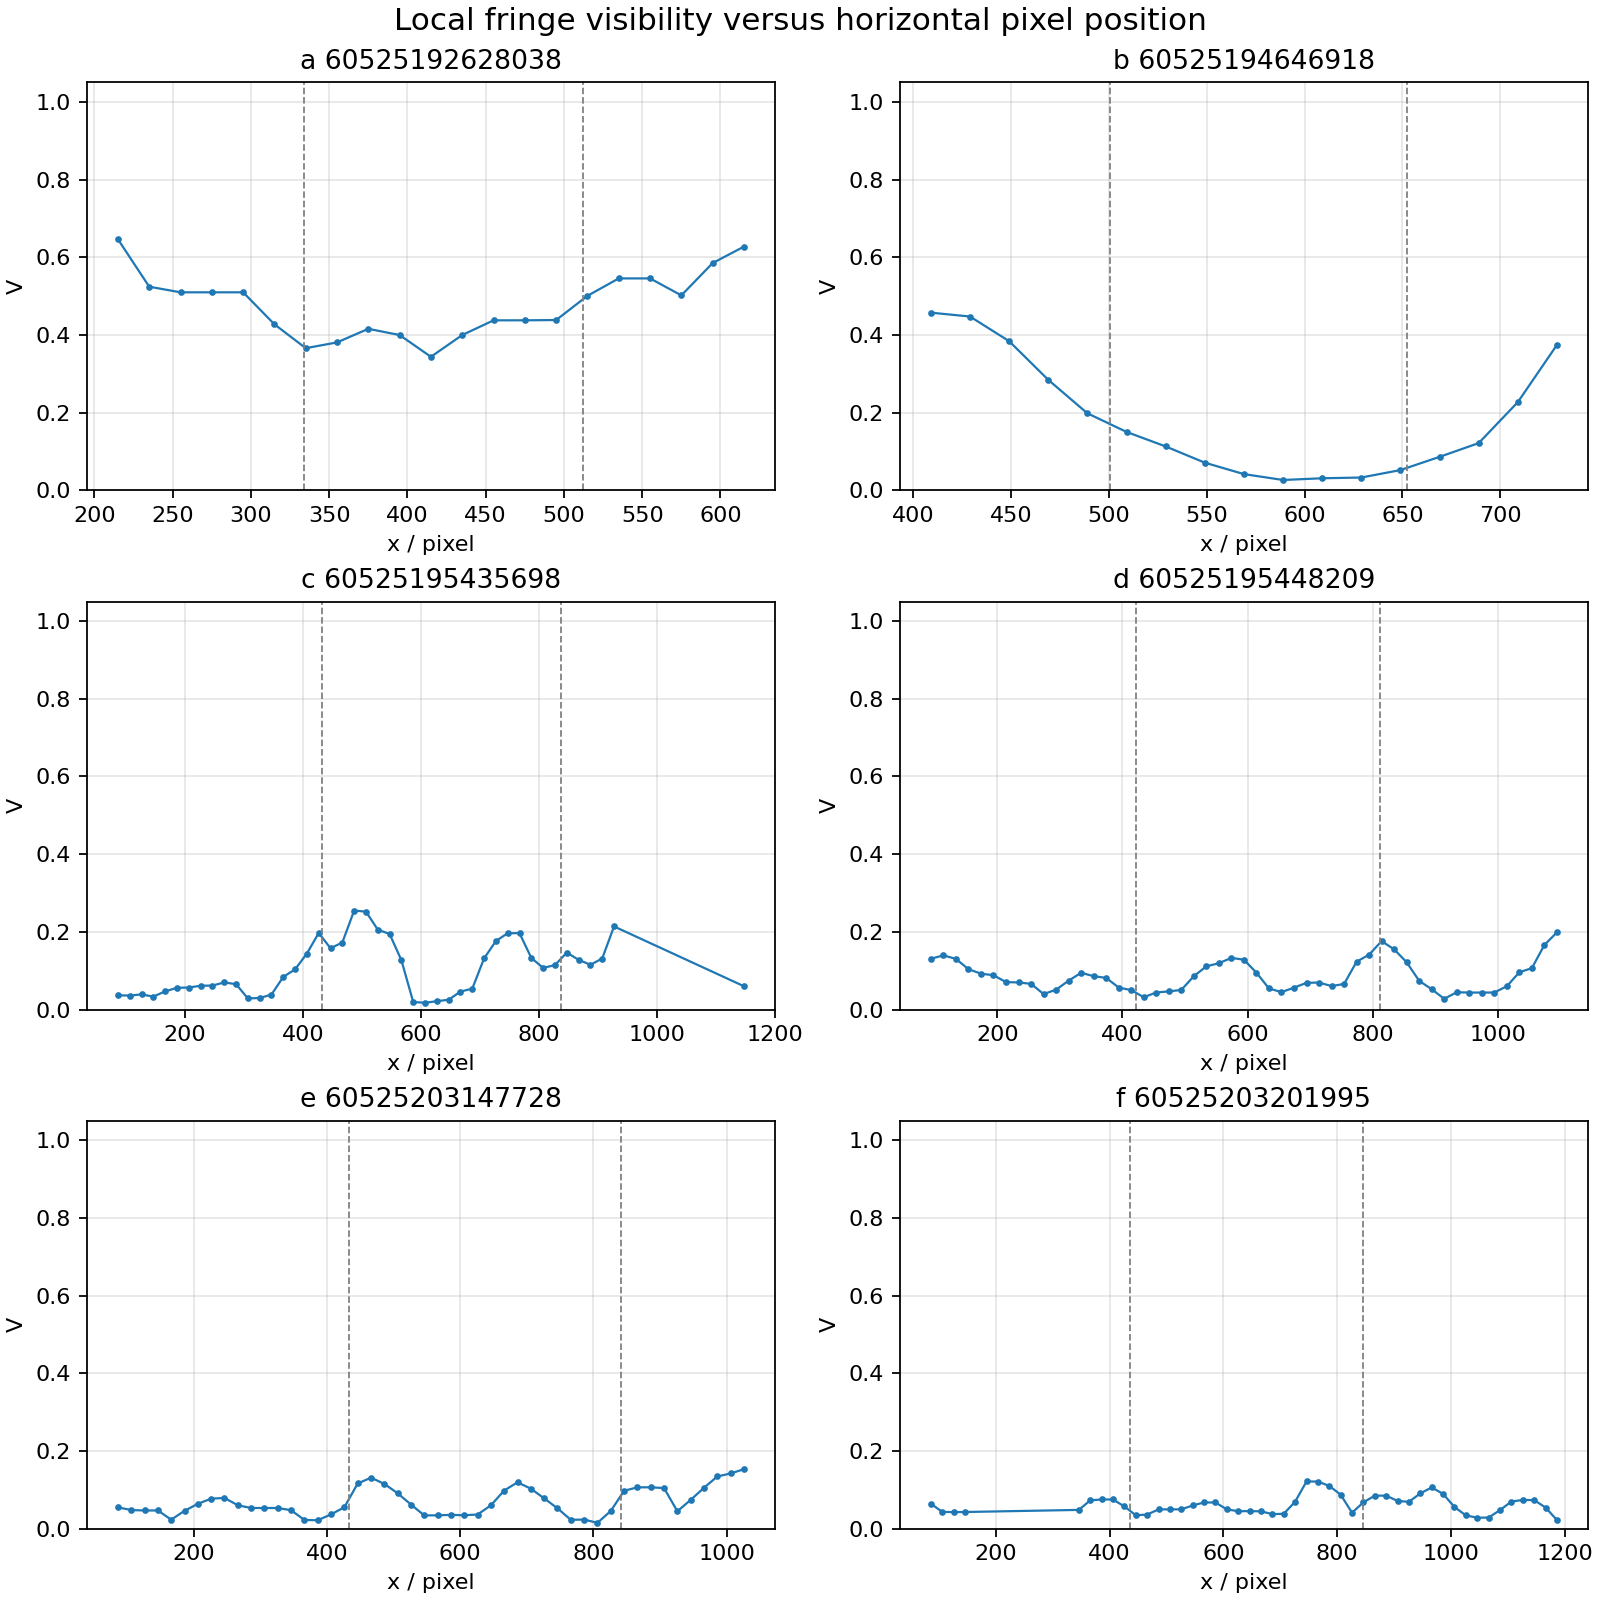

The data file committed next to this chart (first rows):
image, label, x_pixel, visibility, mean_intensity
Pic_20260525192628038.png, 图(a), 215, 0.6463, 99.1
Pic_20260525192628038.png, 图(a), 235, 0.5242, 132.5
Pic_20260525192628038.png, 图(a), 255, 0.5098, 162.6
Pic_20260525192628038.png, 图(a), 275, 0.5098, 164.8
Pic_20260525192628038.png, 图(a), 295, 0.5098, 164.5
Pic_20260525192628038.png, 图(a), 315, 0.4275, 190.6
Pic_20260525192628038.png, 图(a), 335, 0.366, 212.6
Pic_20260525192628038.png, 图(a), 355, 0.3809, 202.9
Pic_20260525192628038.png, 图(a), 375, 0.4159, 184.7
Pic_20260525192628038.png, 图(a), 395, 0.3998, 200.2
Pic_20260525192628038.png, 图(a), 415, 0.3438, 217.9
Pic_20260525192628038.png, 图(a), 435, 0.3999, 203
Pic_20260525192628038.png, 图(a), 455, 0.4376, 180.3
Pic_20260525192628038.png, 图(a), 475, 0.4377, 191.3
Pic_20260525192628038.png, 图(a), 495, 0.4384, 209.4
Pic_20260525192628038.png, 图(a), 515, 0.5007, 190.7
Pic_20260525192628038.png, 图(a), 535, 0.5455, 165.7
Pic_20260525192628038.png, 图(a), 555, 0.5455, 174.8
Pic_20260525192628038.png, 图(a), 575, 0.5019, 185
Pic_20260525192628038.png, 图(a), 595, 0.585, 155.4
Pic_20260525192628038.png, 图(a), 615, 0.6273, 124.8
Pic_20260525194646918.png, 图(b), 409, 0.4574, 103.6
Pic_20260525194646918.png, 图(b), 429, 0.4474, 123.9
Pic_20260525194646918.png, 图(b), 449, 0.3841, 145.5
Pic_20260525194646918.png, 图(b), 469, 0.2846, 166.4
Pic_20260525194646918.png, 图(b), 489, 0.1984, 183.8
Pic_20260525194646918.png, 图(b), 509, 0.1506, 197.4
Pic_20260525194646918.png, 图(b), 529, 0.1132, 208.2
Pic_20260525194646918.png, 图(b), 549, 0.07147, 216.6
Pic_20260525194646918.png, 图(b), 569, 0.04202, 221.4
Pic_20260525194646918.png, 图(b), 589, 0.02692, 223
Pic_20260525194646918.png, 图(b), 609, 0.03132, 222.6
Pic_20260525194646918.png, 图(b), 629, 0.03325, 221.1
Pic_20260525194646918.png, 图(b), 649, 0.05239, 217.2
Pic_20260525194646918.png, 图(b), 669, 0.0864, 210.3
Pic_20260525194646918.png, 图(b), 689, 0.1218, 200.5
Pic_20260525194646918.png, 图(b), 709, 0.2271, 185.6
Pic_20260525194646918.png, 图(b), 729, 0.3744, 165.6
Pic_20260525195435698.png, 图(c), 87, 0.03692, 142.8
Pic_20260525195435698.png, 图(c), 107, 0.03634, 142.9
Pic_20260525195435698.png, 图(c), 127, 0.03926, 141.3
Pic_20260525195435698.png, 图(c), 147, 0.03358, 140.8
Pic_20260525195435698.png, 图(c), 167, 0.04712, 141.9
Pic_20260525195435698.png, 图(c), 187, 0.05624, 144.1
Pic_20260525195435698.png, 图(c), 207, 0.05699, 144.2
Pic_20260525195435698.png, 图(c), 227, 0.06155, 143.9
Pic_20260525195435698.png, 图(c), 247, 0.06195, 144.1
Pic_20260525195435698.png, 图(c), 267, 0.07009, 142
Pic_20260525195435698.png, 图(c), 287, 0.06558, 139.3
Pic_20260525195435698.png, 图(c), 307, 0.02899, 136.9
Pic_20260525195435698.png, 图(c), 327, 0.02992, 137.2
Pic_20260525195435698.png, 图(c), 347, 0.03888, 136
Pic_20260525195435698.png, 图(c), 367, 0.08431, 132.5
Pic_20260525195435698.png, 图(c), 387, 0.1037, 129.3
Pic_20260525195435698.png, 图(c), 407, 0.1444, 124.1
Pic_20260525195435698.png, 图(c), 427, 0.1973, 116.8
Pic_20260525195435698.png, 图(c), 447, 0.158, 108.6
Pic_20260525195435698.png, 图(c), 467, 0.1728, 100.4
Pic_20260525195435698.png, 图(c), 487, 0.255, 91.61
Pic_20260525195435698.png, 图(c), 507, 0.2522, 82.93
... 168 more rows
